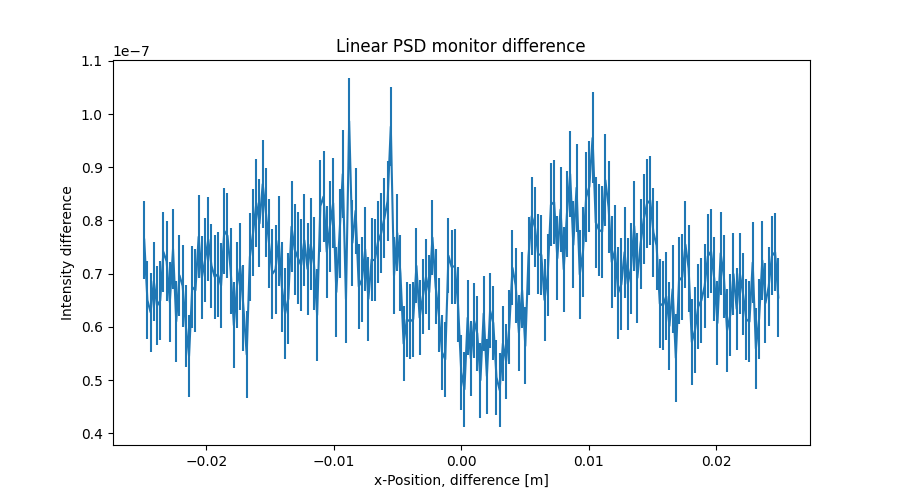

The file beside this chart, header and first rows:
x_axis, Intensity, Error
-2.487437186000000106e-02, 7.639830010999999650e-08, 7.344096476000000165e-09
-2.462311558000000039e-02, 6.501383702999999457e-08, 7.378670421000000074e-09
-2.437185929999999973e-02, 6.273343751000000032e-08, 7.392946719999999652e-09
-2.412060301999999906e-02, 6.859421280000000033e-08, 7.422553673999999963e-09
-2.386934673000000104e-02, 6.395431033999999550e-08, 7.465326789999999459e-09
-2.361809045000000037e-02, 6.495335875000000370e-08, 7.496713731000000279e-09
-2.336683416999999971e-02, 7.409146665999999376e-08, 7.527690381999999185e-09
-2.311557788999999905e-02, 7.231025539999999570e-08, 7.544137591999999247e-09
-2.286432160999999838e-02, 6.463480972999999782e-08, 7.559901648000000147e-09
-2.261306533000000119e-02, 7.465055090999999356e-08, 7.597703838000000197e-09
-2.236180905000000052e-02, 6.101227548000000112e-08, 7.626658398999999555e-09
-2.211055275999999903e-02, 6.969168215000000336e-08, 7.658481390999999730e-09
-2.185929647999999836e-02, 6.769056748000000352e-08, 7.676119458999999265e-09
-2.160804020000000117e-02, 6.013379350000000631e-08, 7.693821381000000724e-09
-2.135678392000000050e-02, 5.449324784999999743e-08, 7.726298673999999517e-09
-2.110552763999999984e-02, 6.745410562000000658e-08, 7.755288937000000627e-09
-2.085427135999999917e-02, 6.687440436000000430e-08, 7.785623806999999613e-09
-2.060301507999999851e-02, 7.693269515999999423e-08, 7.804473541999999975e-09
-2.035175879000000049e-02, 6.923519889000000491e-08, 7.830736697999999259e-09
-2.010050250999999982e-02, 7.251255309999999705e-08, 7.863767413000000726e-09
-1.984924622999999916e-02, 7.643282849000000198e-08, 7.885714234000000267e-09
-1.959798994999999849e-02, 7.151344821999999682e-08, 7.912933318999999225e-09
-1.934673367000000130e-02, 6.939697036999999863e-08, 7.948065958999999469e-09
-1.909547739000000063e-02, 6.989289657000000483e-08, 7.972403840999999361e-09
-1.884422110999999997e-02, 6.775398369999999555e-08, 7.994138329000000749e-09
-1.859296481999999848e-02, 7.803283189999999903e-08, 8.014702765000000264e-09
-1.834170854000000128e-02, 7.713235455999999664e-08, 8.041049358000000221e-09
-1.809045226000000062e-02, 7.057441795999999545e-08, 8.079014391000000681e-09
-1.783919597999999995e-02, 6.027712182999999469e-08, 8.098659561000000082e-09
-1.758793969999999929e-02, 6.785677815999999620e-08, 8.125424587999999520e-09
-1.733668341999999862e-02, 7.137202129000000244e-08, 8.150200099999999453e-09
-1.708542714000000143e-02, 6.353545606999999979e-08, 8.170738735000000521e-09
-1.683417084999999994e-02, 5.479532527000000027e-08, 8.197924600000000801e-09
-1.658291456999999927e-02, 7.313401079000000355e-08, 8.221057938000000598e-09
-1.633165828999999861e-02, 7.771606586999999755e-08, 8.240537202999999307e-09
-1.608040201000000141e-02, 8.327456235999999638e-08, 8.270384105999999858e-09
-1.582914573000000075e-02, 7.945419758000000504e-08, 8.296327809000000260e-09
-1.557788945000000008e-02, 8.683389297999999454e-08, 8.313079082000000750e-09
-1.532663316999999942e-02, 8.149224117999999391e-08, 8.341479888000000685e-09
-1.507537687999999966e-02, 7.559349156999999738e-08, 8.371767036999999530e-09
-1.482412060000000073e-02, 6.995454360000000017e-08, 8.397314394999999238e-09
-1.457286432000000007e-02, 7.077450164999999430e-08, 8.423651860000000388e-09
-1.432160803999999940e-02, 7.619336600999999515e-08, 8.454234442000000715e-09
-1.407035176000000047e-02, 6.747459090000000396e-08, 8.485095533000000172e-09
-1.381909547999999981e-02, 6.249417001000000304e-08, 8.504461832999999516e-09
-1.356783919999999914e-02, 6.529588838000000562e-08, 8.515274361999999560e-09
-1.331658290999999938e-02, 7.883314636000000287e-08, 8.538787441000000780e-09
-1.306532663000000045e-02, 7.451494324999999518e-08, 8.562130175000000556e-09
-1.281407034999999979e-02, 7.291511378999999651e-08, 8.590277178000000203e-09
-1.256281407000000086e-02, 7.157596986000000114e-08, 8.620942432999999702e-09
-1.231155779000000020e-02, 7.625563417999999427e-08, 8.642791635000000037e-09
-1.206030150999999953e-02, 7.089371617999999530e-08, 8.651975391999999551e-09
-1.180904523000000060e-02, 7.551543479000000631e-08, 8.662616380000000019e-09
-1.155778894000000084e-02, 7.189630651000000230e-08, 8.666141478000000110e-09
-1.130653266000000018e-02, 6.220491558000000335e-08, 8.651046301999999349e-09
-1.105527637999999951e-02, 8.270302839999999860e-08, 8.642786232999999672e-09
-1.080402010000000058e-02, 8.451229886999999914e-08, 8.636981080000000767e-09
-1.055276381999999992e-02, 7.409273875000000569e-08, 8.601946420000000654e-09
-1.030150753999999926e-02, 7.893233037000000653e-08, 8.550380941000000612e-09
-1.005025126000000033e-02, 8.327244784999999748e-08, 8.497432357000000645e-09
... 139 more rows
